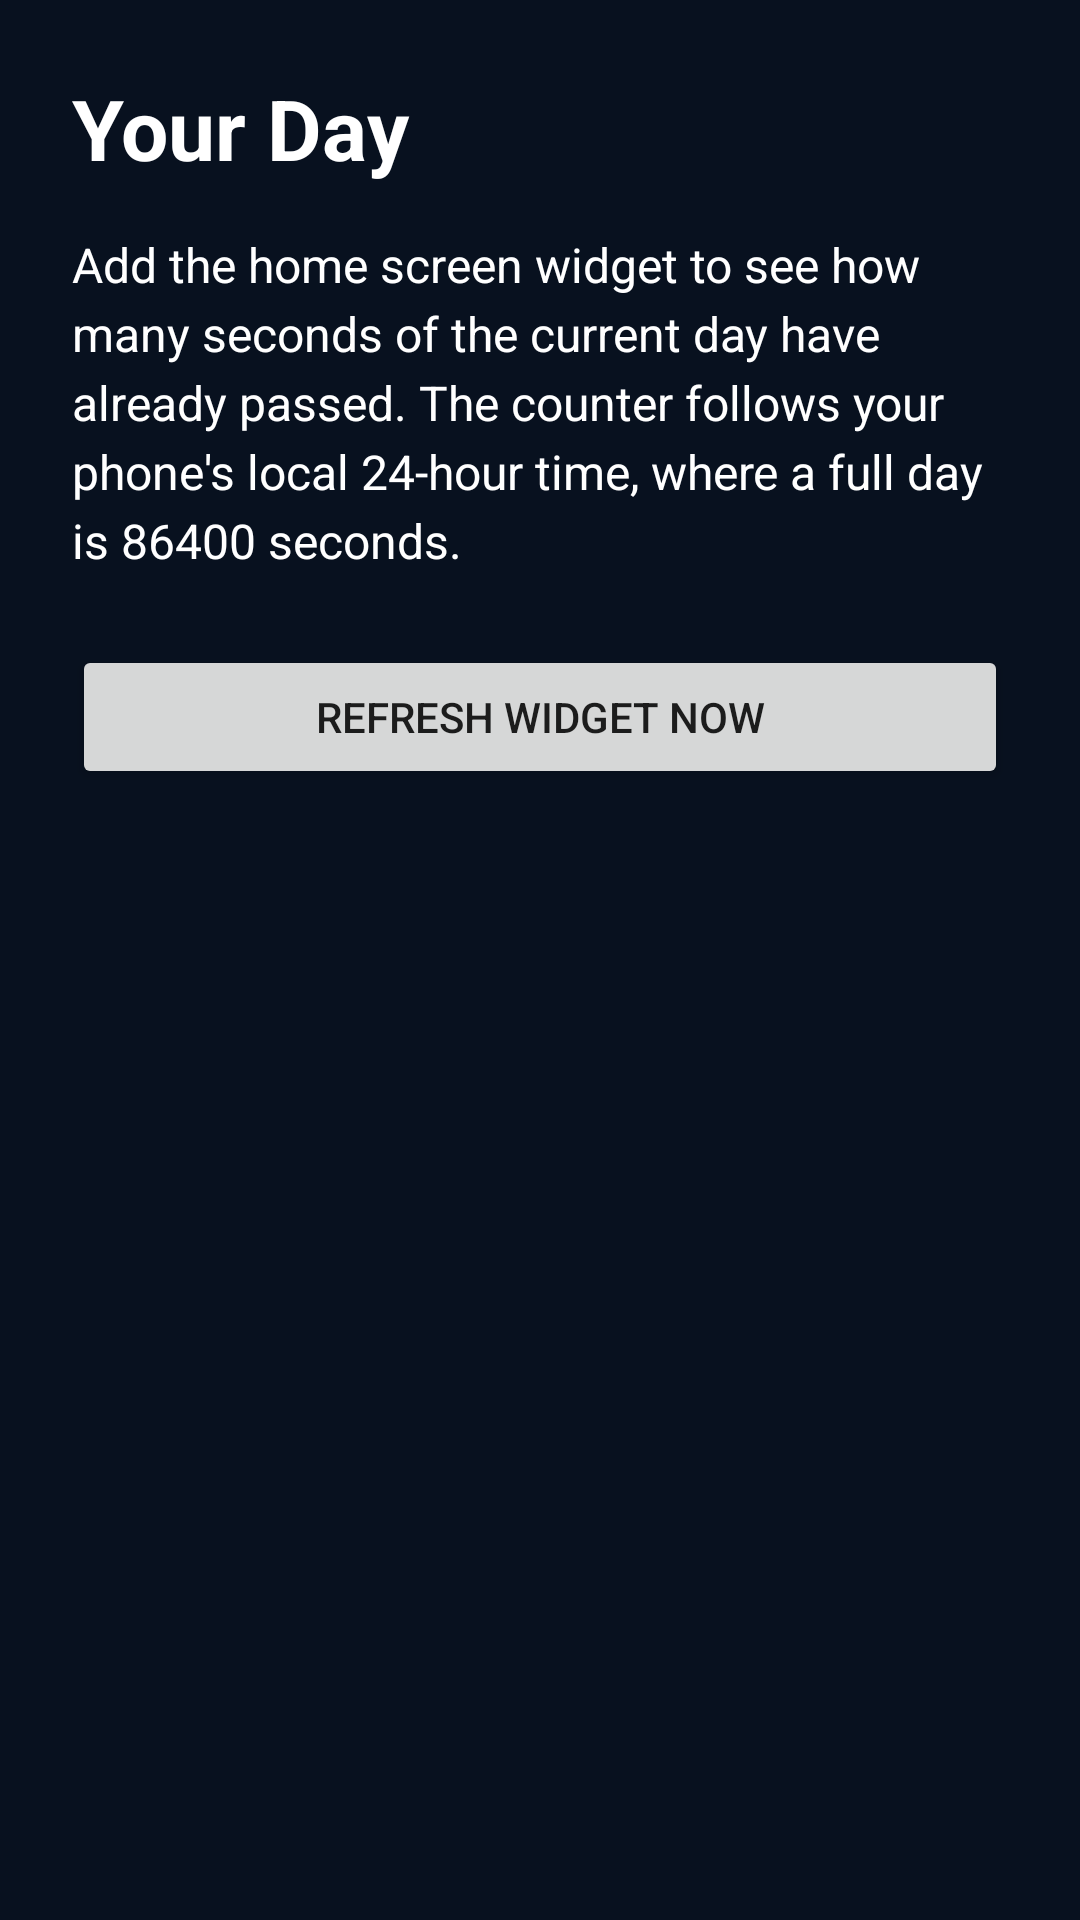

Here is an Android app screen rendered from its layout file. Give the layout XML and the strings, colors and styles it references.
<!-- AndroidManifest.xml: application theme Theme.YourDay -->
<!-- res/layout/activity_main.xml -->
<?xml version="1.0" encoding="utf-8"?>
<androidx.constraintlayout.widget.ConstraintLayout xmlns:android="http://schemas.android.com/apk/res/android"
    xmlns:app="http://schemas.android.com/apk/res-auto"
    android:layout_width="match_parent"
    android:layout_height="match_parent"
    android:background="@color/screen_background"
    android:padding="24dp">

    <TextView
        android:id="@+id/titleText"
        android:layout_width="0dp"
        android:layout_height="wrap_content"
        android:text="@string/home_title"
        android:textColor="@android:color/white"
        android:textSize="28sp"
        android:textStyle="bold"
        app:layout_constraintEnd_toEndOf="parent"
        app:layout_constraintStart_toStartOf="parent"
        app:layout_constraintTop_toTopOf="parent" />

    <TextView
        android:id="@+id/bodyText"
        android:layout_width="0dp"
        android:layout_height="wrap_content"
        android:layout_marginTop="16dp"
        android:lineSpacingExtra="4dp"
        android:text="@string/home_body"
        android:textColor="@android:color/white"
        android:textSize="16sp"
        app:layout_constraintEnd_toEndOf="parent"
        app:layout_constraintStart_toStartOf="parent"
        app:layout_constraintTop_toBottomOf="@id/titleText" />

    <Button
        android:id="@+id/refreshButton"
        android:layout_width="0dp"
        android:layout_height="wrap_content"
        android:layout_marginTop="24dp"
        android:text="@string/home_button"
        app:layout_constraintEnd_toEndOf="parent"
        app:layout_constraintStart_toStartOf="parent"
        app:layout_constraintTop_toBottomOf="@id/bodyText" />

</androidx.constraintlayout.widget.ConstraintLayout>
<!-- resources referenced by this layout -->
<resources>
  <color name="screen_background">#FF08111F</color>
  <string name="home_body">"Add the home screen widget to see how many seconds of the current day have already passed. The counter follows your phone's local 24-hour time, where a full day is 86400 seconds."</string>
  <string name="home_button">Refresh widget now</string>
  <string name="home_title">Your Day</string>
  <style name="Theme.YourDay" parent="Theme.MaterialComponents.DayNight.NoActionBar">
          <item name="colorPrimary">@color/purple_500</item>
          <item name="colorPrimaryVariant">@color/purple_700</item>
          <item name="colorSecondary">@color/teal_200</item>
          <item name="android:statusBarColor" tools:targetApi="l">@color/screen_background</item>
      </style>
  <color name="purple_500">#FF1E4D92</color>
  <color name="purple_700">#FF163A6E</color>
  <color name="teal_200">#FF4CC9C0</color>
</resources>
